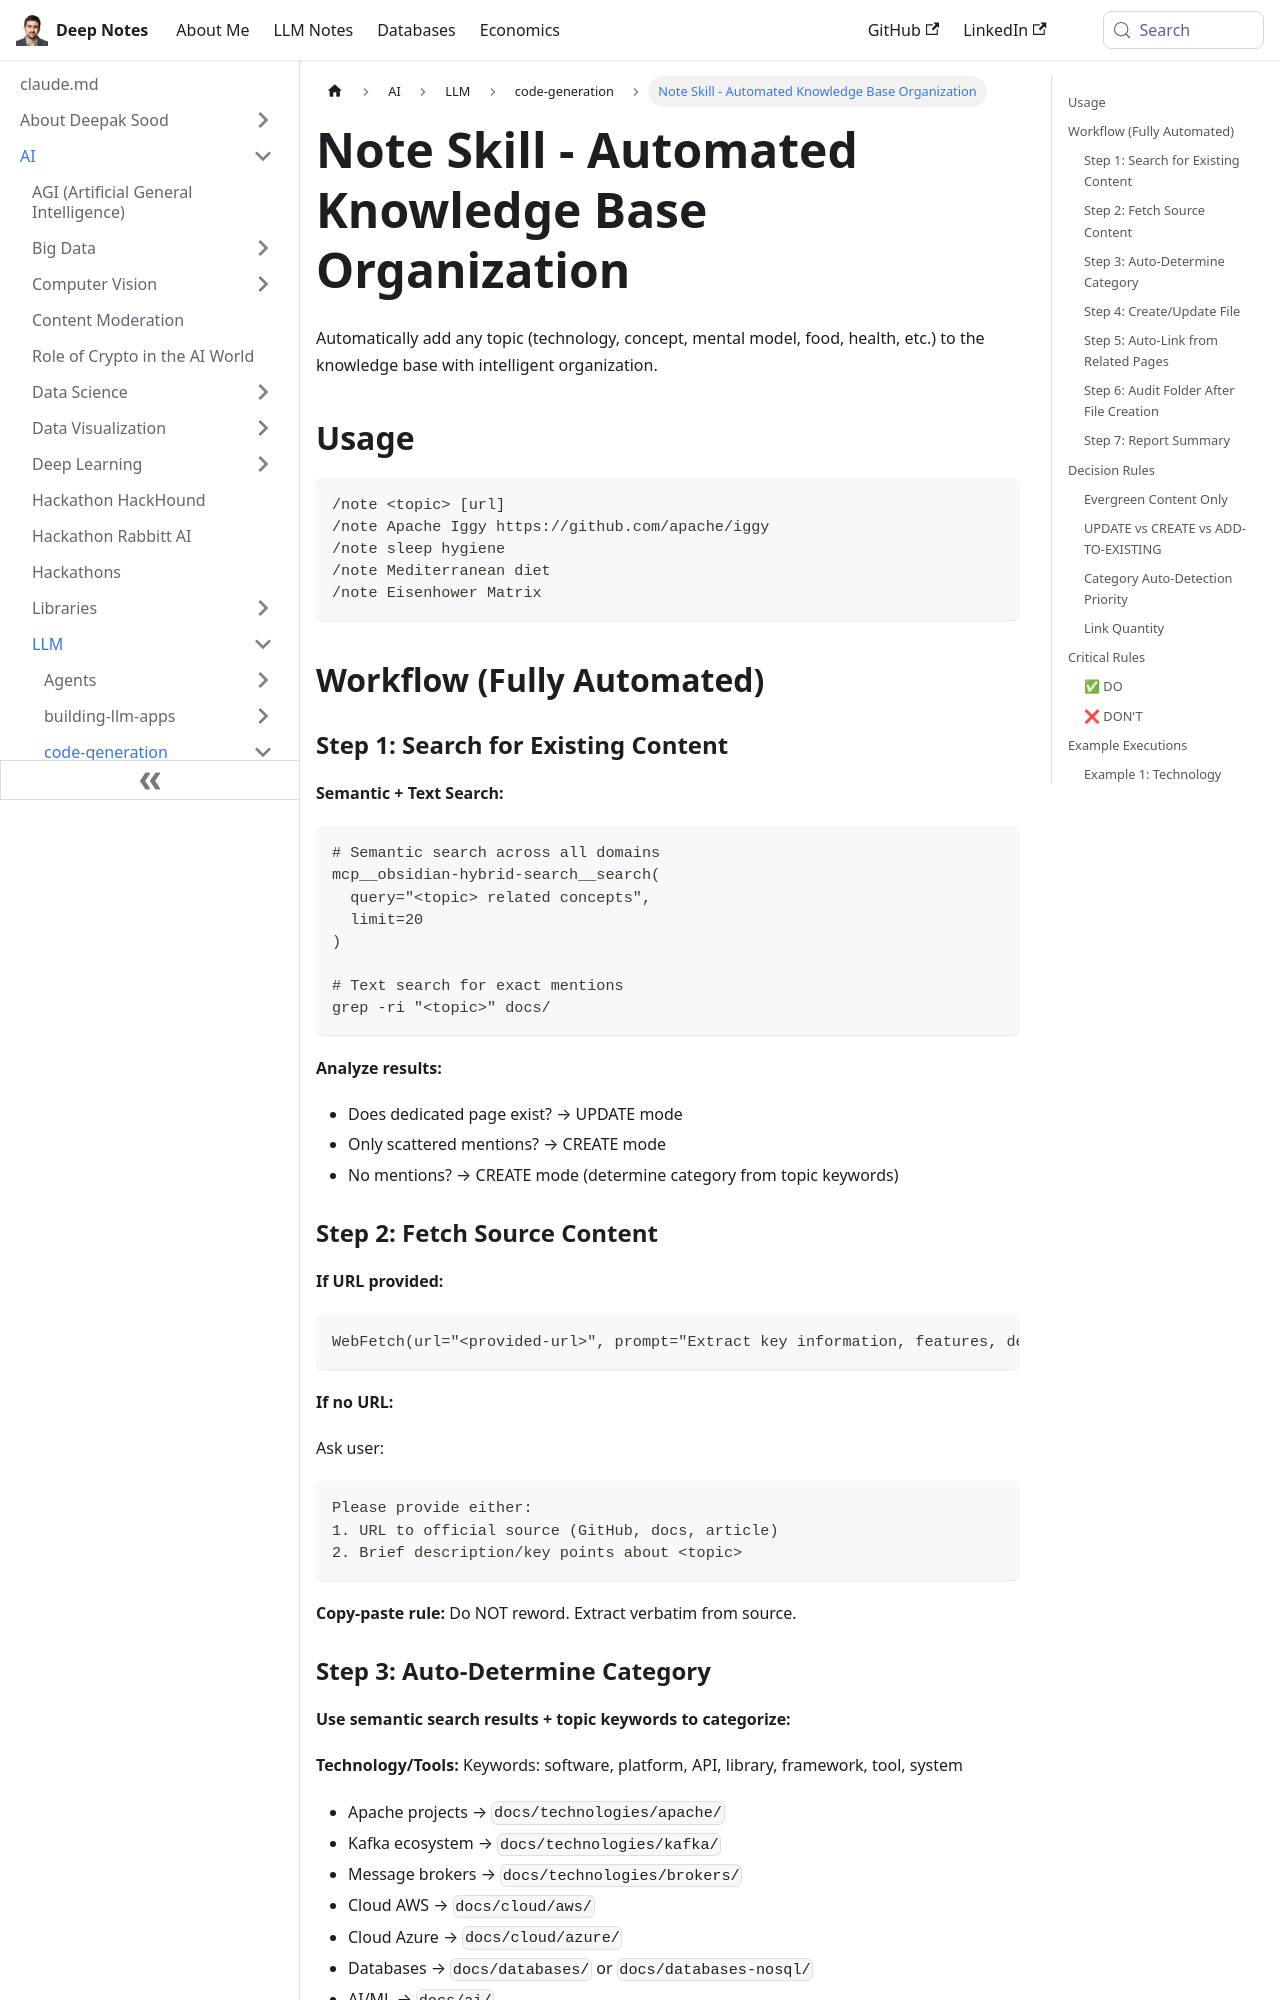

repository: deepaksood619/deepaksood619.github.io · page: note-skill/index.html · generator: docusaurus

---
slug: /note-skill
title: Note Skill - Automated Knowledge Base Organization
description: Claude Code skill for automatically adding topics to knowledge base with semantic search, categorization, and intelligent linking
created: 2026-06-22
updated: 2026-07-13
---

Automatically add any topic (technology, concept, mental model, food, health, etc.) to the knowledge base with intelligent organization.

## Usage

```bash
/note <topic> [url]
/note Apache Iggy https://github.com/apache/iggy
/note sleep hygiene
/note Mediterranean diet
/note Eisenhower Matrix
```

## Workflow (Fully Automated)

### Step 1: Search for Existing Content

**Semantic + Text Search:**

```bash
# Semantic search across all domains
mcp__obsidian-hybrid-search__search(
  query="<topic> related concepts",
  limit=20
)

# Text search for exact mentions
grep -ri "<topic>" docs/
```

**Analyze results:**

- Does dedicated page exist? → UPDATE mode
- Only scattered mentions? → CREATE mode
- No mentions? → CREATE mode (determine category from topic keywords)

### Step 2: Fetch Source Content

**If URL provided:**

```bash
WebFetch(url="<provided-url>", prompt="Extract key information, features, description - return raw content for copy-paste, do not reword")
```

**If no URL:**

Ask user:

```text
Please provide either:
1. URL to official source (GitHub, docs, article)
2. Brief description/key points about <topic>
```

**Copy-paste rule:** Do NOT reword. Extract verbatim from source.
